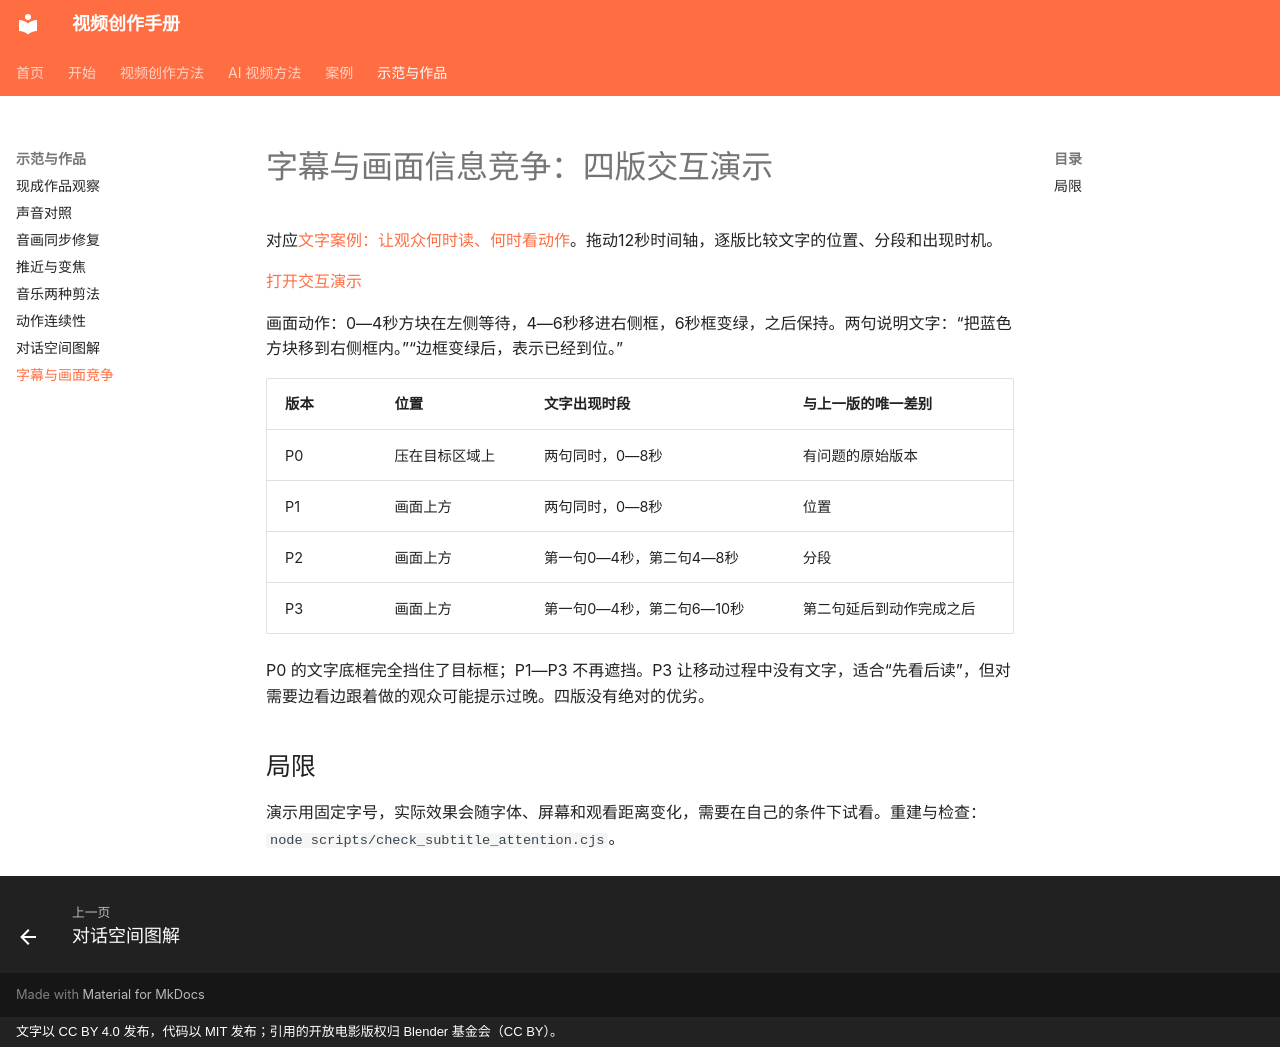

repository: dwp7399/video-create-book · page: demos/subtitle-attention/index.html · generator: mkdocs · copyright: 文字以 CC BY 4.0 发布，代码以 MIT 发布；引用的开放电影版权归 Blender 基金会（CC BY）。

# 字幕与画面信息竞争：四版交互演示

对应[文字案例：让观众何时读、何时看动作](../cases/10-subtitle-attention.md)。拖动12秒时间轴，逐版比较文字的位置、分段和出现时机。

[打开交互演示](subtitle-attention/interactive.html)

画面动作：0—4秒方块在左侧等待，4—6秒移进右侧框，6秒框变绿，之后保持。两句说明文字：“把蓝色方块移到右侧框内。”“边框变绿后，表示已经到位。”

| 版本 | 位置 | 文字出现时段 | 与上一版的唯一差别 |
|---|---|---|---|
| P0 | 压在目标区域上 | 两句同时，0—8秒 | 有问题的原始版本 |
| P1 | 画面上方 | 两句同时，0—8秒 | 位置 |
| P2 | 画面上方 | 第一句0—4秒，第二句4—8秒 | 分段 |
| P3 | 画面上方 | 第一句0—4秒，第二句6—10秒 | 第二句延后到动作完成之后 |

P0 的文字底框完全挡住了目标框；P1—P3 不再遮挡。P3 让移动过程中没有文字，适合“先看后读”，但对需要边看边跟着做的观众可能提示过晚。四版没有绝对的优劣。

## 局限

演示用固定字号，实际效果会随字体、屏幕和观看距离变化，需要在自己的条件下试看。重建与检查：`node scripts/check_subtitle_attention.cjs`。
